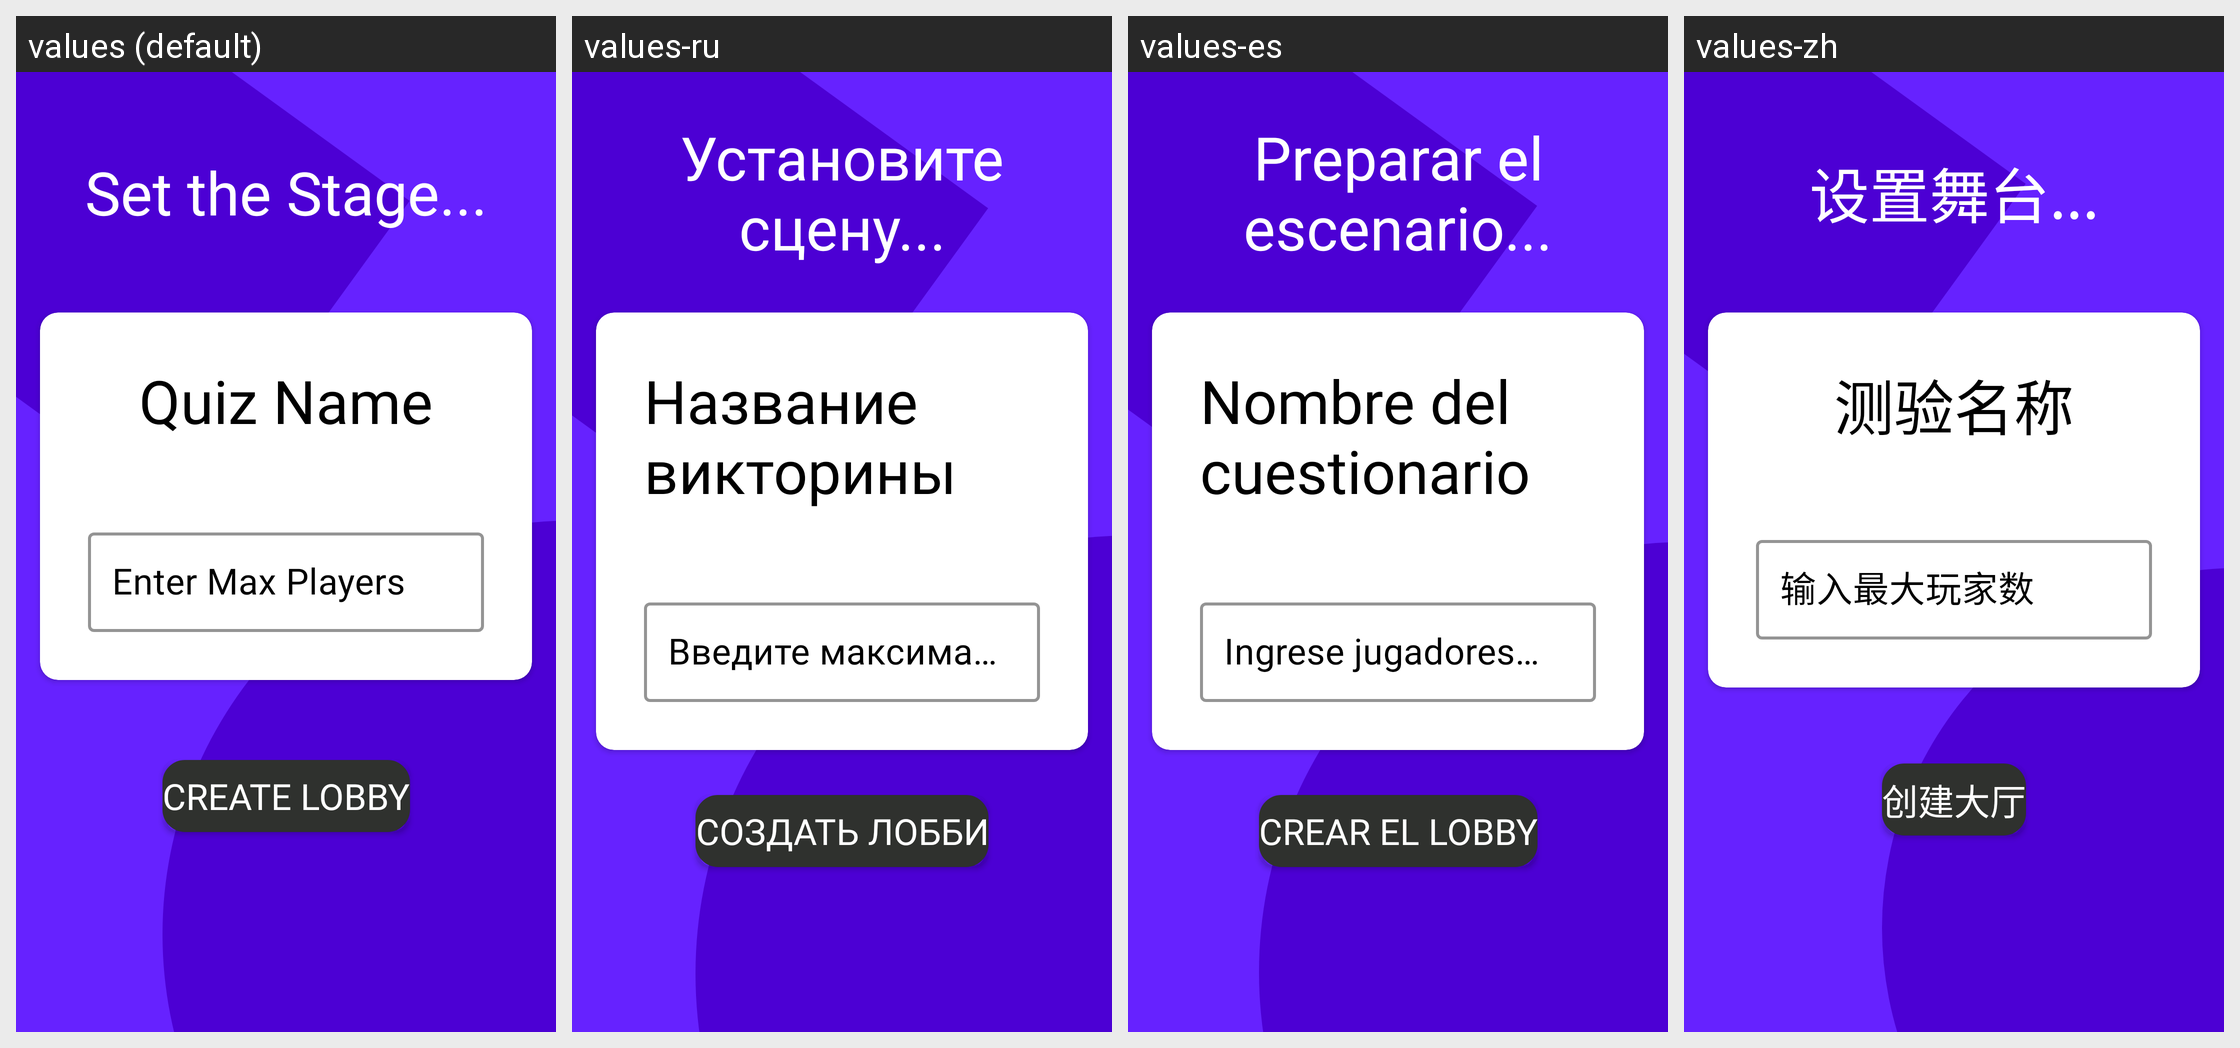

Locale-by-locale string values for the Android screen shown in this grid:
Android screen res/layout/fragment_host_create_lobby.xml rendered under 4 locales, left to right: values (default), values-ru, values-es, values-zh. Device: Nexus 5 (rendered at 1080×1920; each locale shown at half size, 540×960, under a caption strip naming it); theme Theme.Riddler.
Strings drawn on this screen, with the default value and each locale's value (text and hints the layout hard-codes, and strings that could not be matched under every locale, appear in the picture but are not listed):

set_the_stage
  values: Set the Stage...
  values-ru: Установите сцену...
  values-es: Preparar el escenario...
  values-zh: 设置舞台...

quiz_name
  values: Quiz Name
  values-ru: Название викторины
  values-es: Nombre del cuestionario
  values-zh: 测验名称

enter_max_players
  values: Enter Max Players
  values-ru: Введите максимальное количество игроков
  values-es: Ingrese jugadores máximos
  values-zh: 输入最大玩家数

create_lobby
  values: Create Lobby
  values-ru: Создать лобби
  values-es: Crear el lobby
  values-zh: 创建大厅
